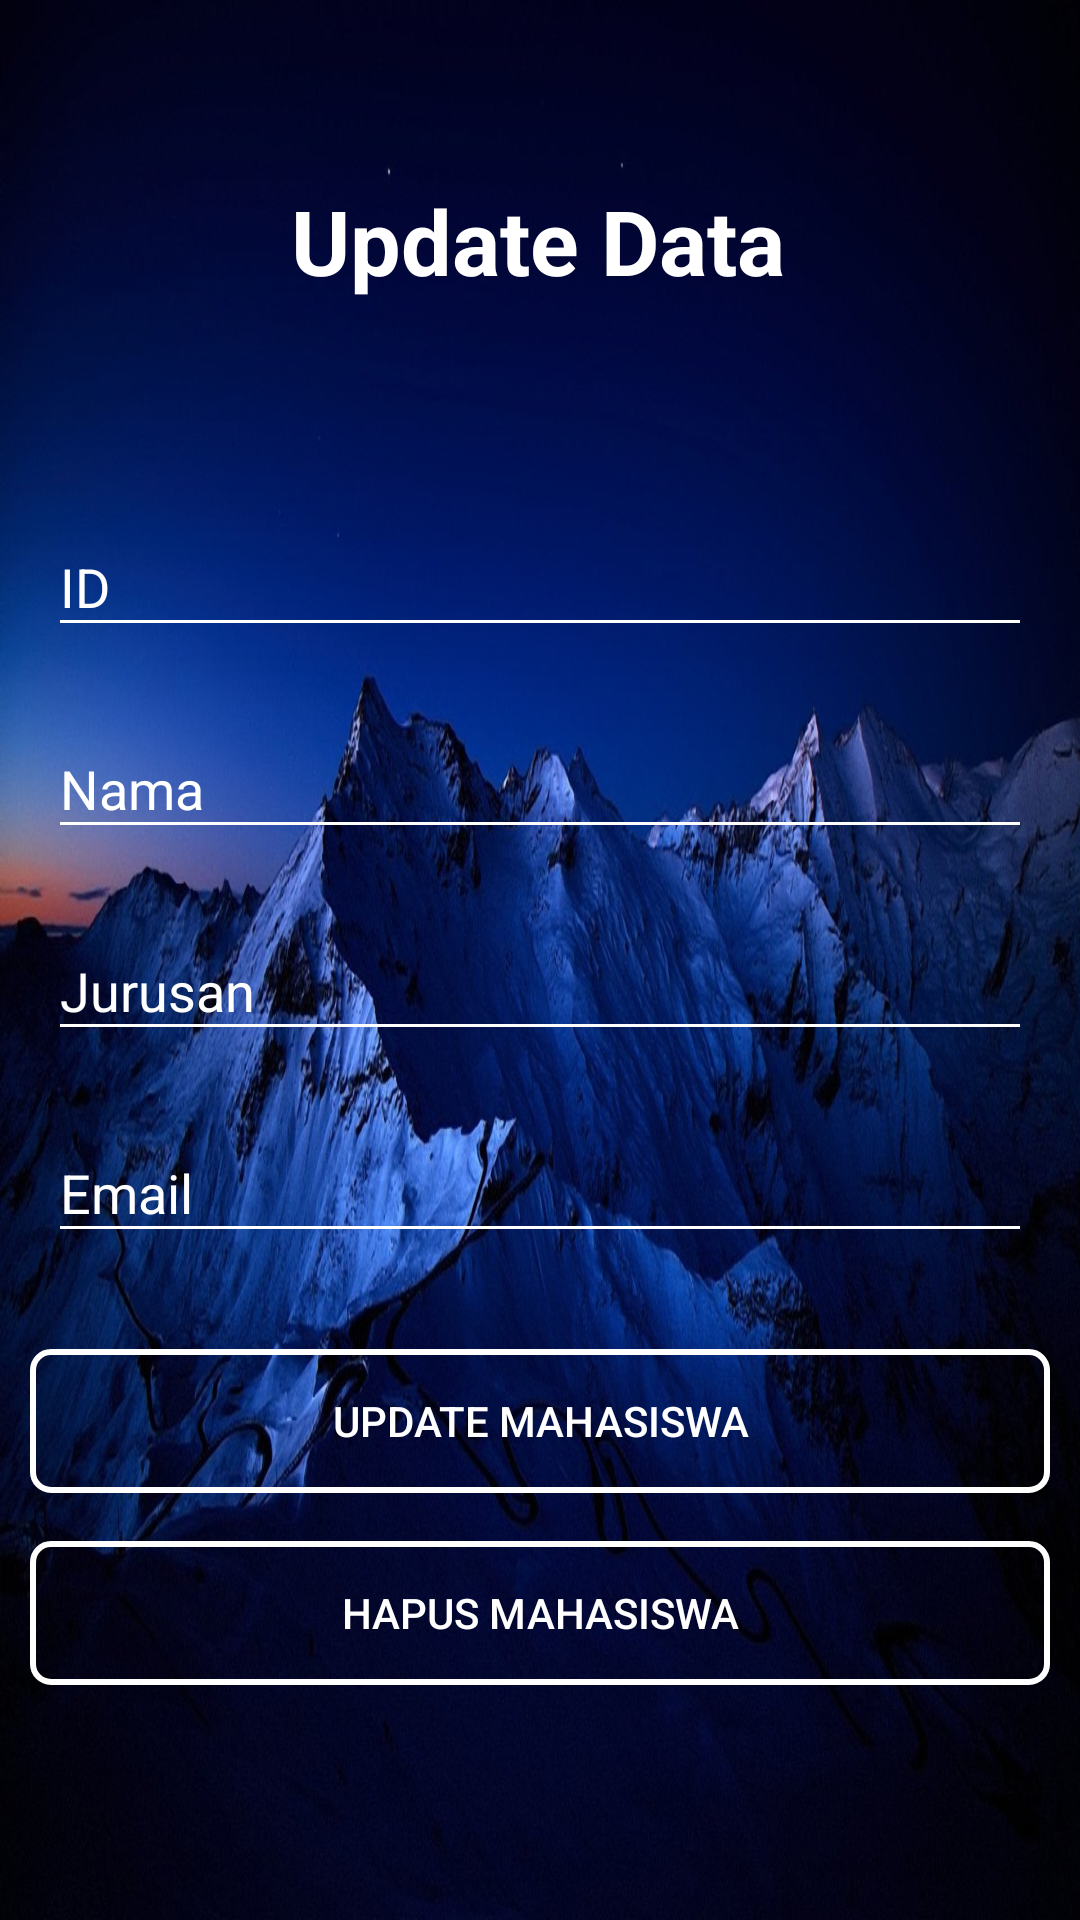

The Android layout XML behind this screen, and the referenced resources:
<!-- AndroidManifest.xml: application theme AppTheme -->
<!-- res/layout/activity_update_data.xml -->
<?xml version="1.0" encoding="utf-8"?>
<androidx.constraintlayout.widget.ConstraintLayout
        xmlns:android="http://schemas.android.com/apk/res/android"
        xmlns:tools="http://schemas.android.com/tools"
        xmlns:app="http://schemas.android.com/apk/res-auto"
        android:layout_width="match_parent"
        android:layout_height="match_parent"
        tools:context=".UpdateData" android:background="@drawable/bg">
    <TextView
            android:layout_width="wrap_content"
            android:layout_height="wrap_content"
            android:text="Update Data"
            app:layout_constraintLeft_toLeftOf="parent"
            app:layout_constraintRight_toRightOf="parent"
            android:textAppearance="@style/TextAppearance.AppCompat.Display1" android:textStyle="bold"
            android:textSize="30sp" android:textColor="#FFFFFF"
            app:layout_constraintTop_toTopOf="parent" android:layout_marginTop="60dp" android:id="@+id/textView4"
            app:layout_constraintHorizontal_bias="0.497"/>

    <com.google.android.material.textfield.TextInputLayout
            android:backgroundTint="#FFFFFF"
            android:layout_width="0dp"
            android:layout_height="wrap_content"
            app:layout_constraintStart_toStartOf="parent" app:layout_constraintEnd_toEndOf="parent"
            android:layout_marginEnd="16dp"
            android:layout_marginStart="16dp" android:id="@+id/tbiUID"
            android:hint="ID"
            android:textColorHint="#FFFFFF"
            app:hintTextAppearance="@style/TextAppearance.App.TextInputLayout" app:hintEnabled="true"
            app:hintAnimationEnabled="true" app:layout_constraintHorizontal_bias="1.0"
            app:layout_constraintTop_toBottomOf="@+id/textView4" android:layout_marginTop="64dp">

        <com.google.android.material.textfield.TextInputEditText
                android:backgroundTint="#FFFFFF"
                android:layout_width="match_parent"
                android:layout_height="wrap_content"
                android:textColorHint="#FFFFFF"
                android:textColor="#FAFFFFFF" android:singleLine="true" android:id="@+id/tbUID"
                android:editable="false"/>
    </com.google.android.material.textfield.TextInputLayout>


    <com.google.android.material.textfield.TextInputLayout
            android:backgroundTint="#FFFFFF"
            android:layout_width="0dp"
            android:layout_height="wrap_content"
            app:layout_constraintStart_toStartOf="parent" app:layout_constraintEnd_toEndOf="parent"
            android:layout_marginEnd="16dp"
            android:layout_marginStart="16dp" android:id="@+id/tbiUNama"
            android:hint="Nama"
            android:textColorHint="#FFFFFF"
            app:hintTextAppearance="@style/TextAppearance.App.TextInputLayout" app:hintEnabled="true"
            app:hintAnimationEnabled="true" app:layout_constraintHorizontal_bias="0.0"
            android:layout_marginTop="16dp" app:layout_constraintTop_toBottomOf="@+id/tbiUID">

        <com.google.android.material.textfield.TextInputEditText
                android:backgroundTint="#FFFFFF"
                android:layout_width="match_parent"
                android:layout_height="wrap_content"
                android:textColorHint="#FFFFFF"
                android:textColor="#FAFFFFFF" android:singleLine="true" android:id="@+id/tbUNama"/>
    </com.google.android.material.textfield.TextInputLayout>


    <com.google.android.material.textfield.TextInputLayout
            android:backgroundTint="#FFFFFF"
            android:layout_width="0dp"
            android:layout_height="wrap_content"
            app:layout_constraintStart_toStartOf="parent" app:layout_constraintEnd_toEndOf="parent"
            android:layout_marginEnd="16dp"
            android:layout_marginStart="16dp" android:id="@+id/tbiUJurusan"
            android:hint="Jurusan"
            android:textColorHint="#FFFFFF"
            app:hintTextAppearance="@style/TextAppearance.App.TextInputLayout" app:hintEnabled="true"
            app:hintAnimationEnabled="true" app:layout_constraintHorizontal_bias="0.0"
            app:layout_constraintTop_toBottomOf="@+id/tbiUNama" android:layout_marginTop="16dp">

        <com.google.android.material.textfield.TextInputEditText
                android:backgroundTint="#FFFFFF"
                android:layout_width="match_parent"
                android:layout_height="wrap_content"
                android:textColorHint="#FFFFFF"
                android:textColor="#FAFFFFFF" android:singleLine="true" android:id="@+id/tbUJurusan"/>
    </com.google.android.material.textfield.TextInputLayout>

    <com.google.android.material.textfield.TextInputLayout
            android:backgroundTint="#FFFFFF"
            android:layout_width="0dp"
            android:layout_height="wrap_content"
            app:layout_constraintStart_toStartOf="parent" app:layout_constraintEnd_toEndOf="parent"
            android:layout_marginEnd="16dp"
            android:layout_marginStart="16dp" android:id="@+id/tbiUEmail"
            android:hint="Email"
            android:textColorHint="#FFFFFF"
            app:hintTextAppearance="@style/TextAppearance.App.TextInputLayout" app:hintEnabled="true"
            app:hintAnimationEnabled="true" app:layout_constraintHorizontal_bias="0.0"
            app:layout_constraintTop_toBottomOf="@+id/tbiUJurusan" android:layout_marginTop="16dp">

        <com.google.android.material.textfield.TextInputEditText
                android:backgroundTint="#FFFFFF"
                android:layout_width="match_parent"
                android:layout_height="wrap_content"
                android:textColorHint="#FFFFFF"
                android:textColor="#FAFFFFFF" android:singleLine="true" android:id="@+id/tbUEmail"/>
    </com.google.android.material.textfield.TextInputLayout>

    <Button
            android:textColor="#FFFFFF"
            android:background="@drawable/bg_btn_stroke"
            android:layout_width="match_parent"
            android:layout_height="48dp"
            android:text="UPDATE MAHASISWA"
            android:id="@+id/btnUpdate" app:layout_constraintEnd_toEndOf="parent"
            app:layout_constraintStart_toStartOf="parent" android:layout_marginEnd="10dp"
            android:layout_marginStart="10dp"
            app:layout_constraintTop_toBottomOf="@+id/tbiUEmail" android:layout_marginTop="32dp"/>
    <Button
            android:textColor="#FFFFFF"
            android:background="@drawable/bg_btn_stroke"
            android:layout_width="match_parent"
            android:layout_height="48dp"
            android:text="HAPUS MAHASISWA"
            android:id="@+id/btnDelete" app:layout_constraintEnd_toEndOf="parent"
            app:layout_constraintStart_toStartOf="parent" android:layout_marginEnd="10dp"
            android:layout_marginStart="10dp"
            app:layout_constraintHorizontal_bias="0.0" android:layout_marginTop="16dp"
            app:layout_constraintTop_toBottomOf="@+id/btnUpdate"/>


</androidx.constraintlayout.widget.ConstraintLayout>
<!-- resources referenced by this layout -->
<resources>
  <!-- drawable bg: jpg bitmap (drawable, 165962 bytes) -->
  <!-- drawable bg_btn_stroke (drawable) -->
  <?xml version="1.0" encoding="utf-8"?>
  <selector xmlns:android="http://schemas.android.com/apk/res/android">
      <item>
          <layer-list>
              <item>
                  <shape android:shape="rectangle">
                      <stroke android:width="2dp" android:color='#FFFFFF'/>
                      <solid android:color="#00FFFFFF"/>
                      <corners android:radius="6dp"/>
                  </shape>
              </item>
          </layer-list>
      </item>
  </selector>
  <style name="TextAppearance.App.TextInputLayout" parent="@android:style/TextAppearance">
          
          <item name="android:textColor">@android:color/white</item>
          <item name="android:textSize">11sp</item>
      </style>
  <style name="AppTheme" parent="Theme.AppCompat.Light.DarkActionBar">
          
          <item name="colorPrimary">@color/colorPrimary</item>
          <item name="colorPrimaryDark">@color/colorPrimaryDark</item>
          <item name="colorAccent">@color/colorAccent</item>
      </style>
  <color name="colorPrimary">#464F51</color>
  <color name="colorPrimaryDark">#000009</color>
  <color name="colorAccent">#DEFFF2</color>
</resources>
